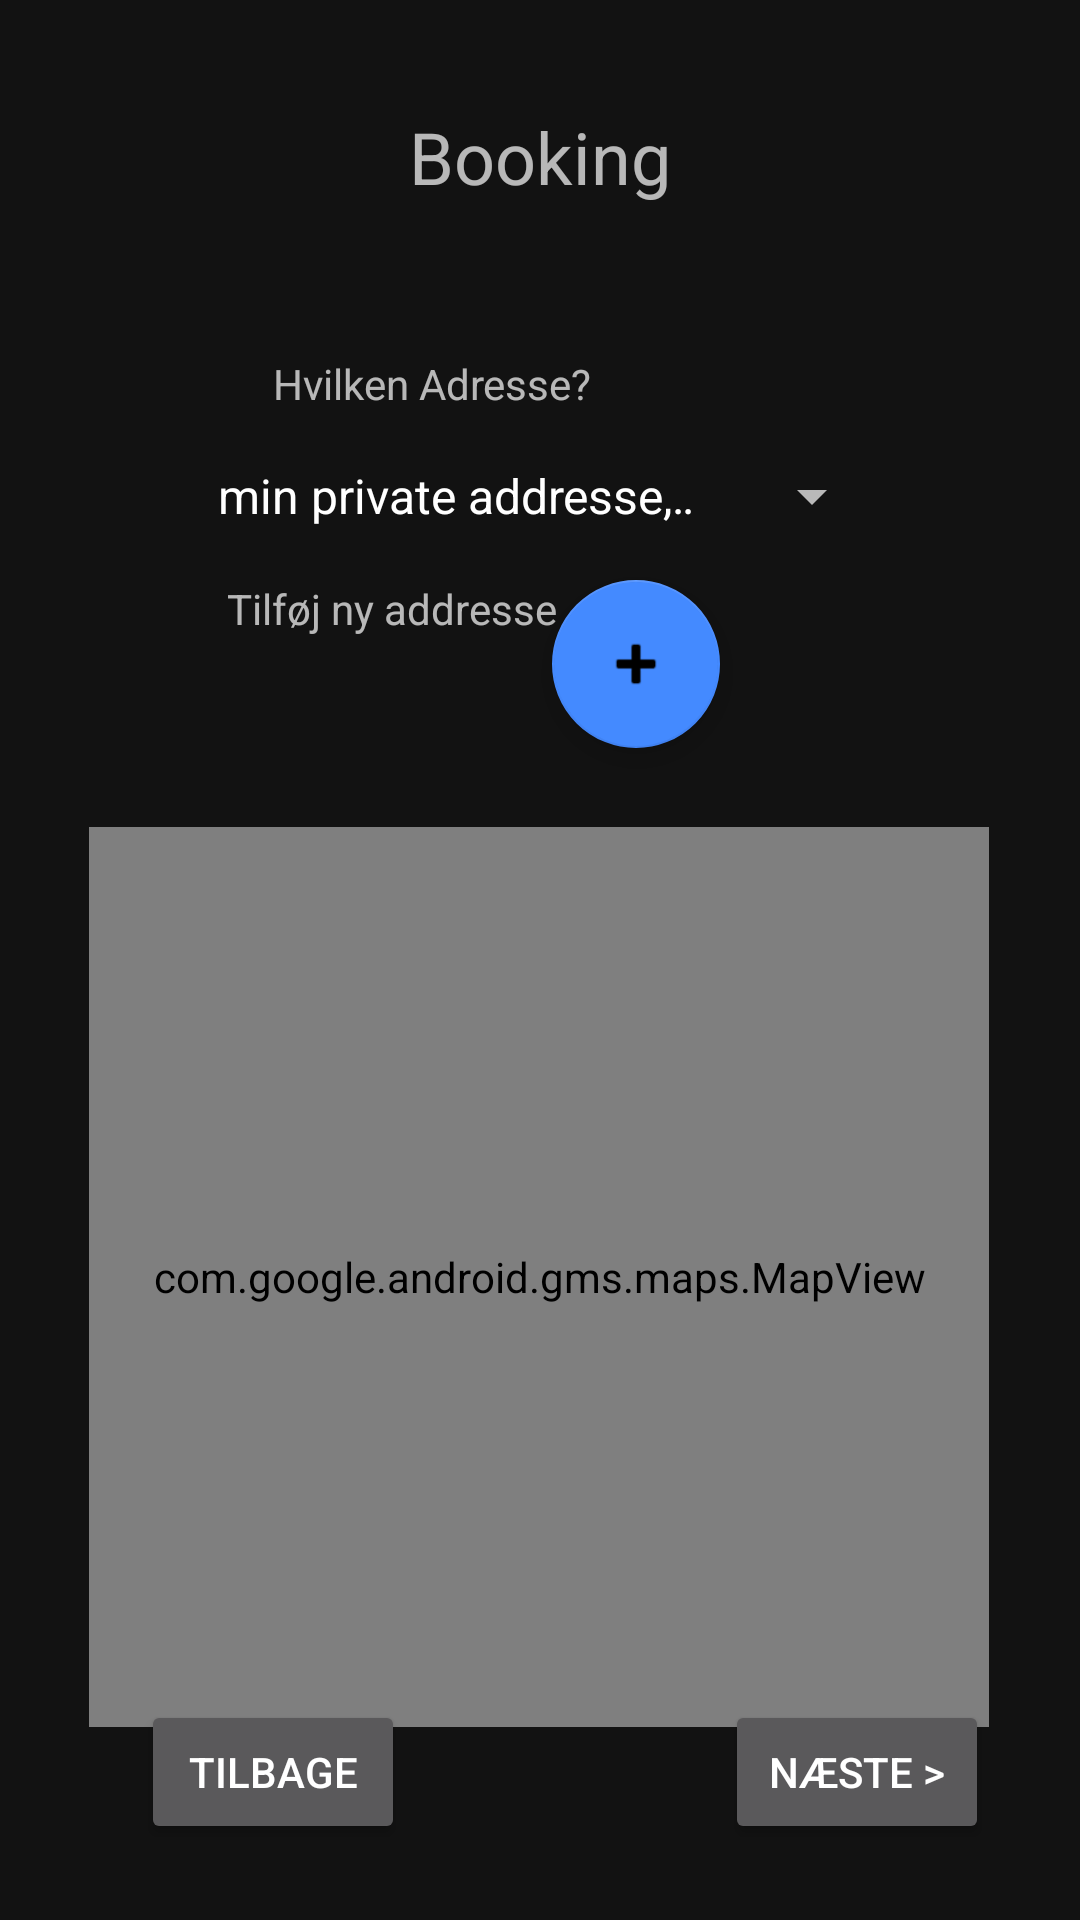

Here is an Android app screen rendered from its layout file. Give the layout XML and the strings, colors and styles it references.
<!-- AndroidManifest.xml: application theme Theme.MaterialComponents.NoActionBar -->
<!-- res/layout/fragment_bookingwhere.xml -->
<?xml version="1.0" encoding="utf-8"?>
<androidx.constraintlayout.widget.ConstraintLayout xmlns:android="http://schemas.android.com/apk/res/android"
    xmlns:app="http://schemas.android.com/apk/res-auto"
    xmlns:tools="http://schemas.android.com/tools"
    android:id="@+id/ConstraintLayout"
    android:layout_width="match_parent"
    android:layout_height="match_parent"
    android:orientation="vertical">


    <TextView
        android:id="@+id/textView"
        android:layout_width="wrap_content"
        android:layout_height="wrap_content"
        android:layout_marginTop="36dp"
        android:layout_marginBottom="16dp"
        android:text="Booking"
        android:textSize="24sp"
        app:layout_constraintBottom_toTopOf="@+id/textView6"
        app:layout_constraintEnd_toEndOf="parent"
        app:layout_constraintStart_toStartOf="parent"
        app:layout_constraintTop_toTopOf="parent" />


    <com.google.android.gms.maps.MapView
        android:id="@+id/bookingMapView"
        android:layout_width="300sp"
        android:layout_height="300sp"
        android:layout_marginTop="16dp"
        app:layout_constraintBottom_toBottomOf="parent"
        app:layout_constraintEnd_toEndOf="parent"
        app:layout_constraintHorizontal_bias="0.495"
        app:layout_constraintStart_toStartOf="parent"
        app:layout_constraintTop_toBottomOf="@+id/floatingActionButton"
        app:layout_constraintVertical_bias="0.14" />

    <Button
        android:id="@+id/bookingNextButton"
        android:layout_width="wrap_content"
        android:layout_height="wrap_content"
        android:text="Næste >"
        app:layout_constraintBottom_toBottomOf="parent"
        app:layout_constraintEnd_toEndOf="parent"
        app:layout_constraintHorizontal_bias="0.888"
        app:layout_constraintStart_toStartOf="parent"
        app:layout_constraintTop_toTopOf="parent"
        app:layout_constraintVertical_bias="0.957"
        tools:text="@string/nextButton" />

    <Button
        android:id="@+id/bookingPreviousButton"
        android:layout_width="wrap_content"
        android:layout_height="wrap_content"
        android:text="tilbage"
        app:layout_constraintBottom_toBottomOf="parent"
        app:layout_constraintEnd_toEndOf="parent"
        app:layout_constraintHorizontal_bias="0.173"
        app:layout_constraintStart_toStartOf="parent"
        app:layout_constraintTop_toTopOf="parent"
        app:layout_constraintVertical_bias="0.957"
        tools:text="@string/previousButton" />


    <com.google.android.material.floatingactionbutton.FloatingActionButton
        android:id="@+id/floatingActionButton"
        android:layout_width="wrap_content"
        android:layout_height="wrap_content"
        android:layout_marginTop="16dp"
        android:clickable="true"
        app:backgroundTint="@color/colorPrimary"
        app:layout_constraintEnd_toEndOf="parent"
        app:layout_constraintHorizontal_bias="0.605"
        app:layout_constraintStart_toStartOf="parent"
        app:layout_constraintTop_toBottomOf="@+id/spinnerWhereView"
        app:srcCompat="@android:drawable/ic_input_add" />

    <TextView
        android:id="@+id/textView4"
        android:layout_width="wrap_content"
        android:layout_height="wrap_content"
        android:layout_marginTop="16dp"
        android:text="Tilføj ny addresse"
        app:layout_constraintEnd_toEndOf="parent"
        app:layout_constraintHorizontal_bias="0.303"
        app:layout_constraintStart_toStartOf="parent"
        app:layout_constraintTop_toBottomOf="@+id/spinnerWhereView"
        app:layout_constraintVertical_bias="0.0" />

    <TextView
        android:id="@+id/textView6"
        android:layout_width="wrap_content"
        android:layout_height="wrap_content"
        android:layout_marginStart="91dp"

        android:layout_marginTop="50sp"
        android:layout_marginEnd="212dp"
        android:text="Hvilken Adresse?"
        app:layout_constraintEnd_toEndOf="parent"
        app:layout_constraintHorizontal_bias="0.0"
        app:layout_constraintStart_toStartOf="parent"
        app:layout_constraintTop_toBottomOf="@id/textView" />

    <Spinner
        android:id="@+id/spinnerWhereView"
        android:layout_width="230sp"
        android:layout_height="wrap_content"
        android:layout_marginTop="16dp"
        android:entries="@array/hvor"
        app:layout_constraintEnd_toEndOf="parent"
        app:layout_constraintHorizontal_bias="0.497"
        app:layout_constraintStart_toStartOf="parent"
        app:layout_constraintTop_toBottomOf="@id/textView6" />

</androidx.constraintlayout.widget.ConstraintLayout>
<!-- resources referenced by this layout -->
<resources>
  <string-array name="hvor">
          <item>min private addresse, københavn</item>
          <item>min erhvervs addresse, rødovre</item>
      </string-array>
  <color name="colorPrimary">#448AFF</color>
  <string name="nextButton">Næste &gt;</string>
  <string name="previousButton">Tilbage </string>
</resources>
